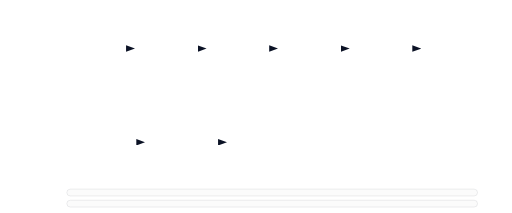
t = 0.00 s
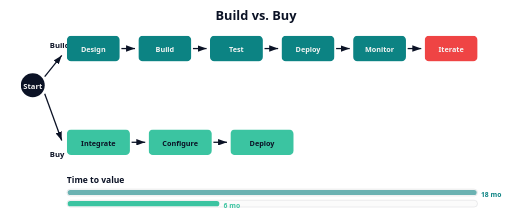
t = 3.40 s
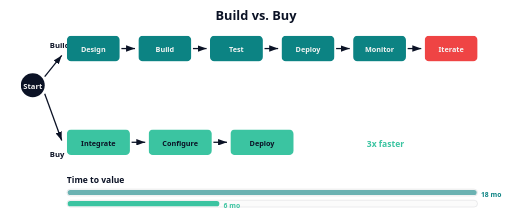
t = 4.00 s
t = 4.60 s: frame unchanged from t = 4.00 s, image omitted
t = 5.20 s: frame unchanged from t = 4.00 s, image omitted
t = 5.80 s: frame unchanged from t = 4.00 s, image omitted

The animated SVG that drew these frames (rendered in a browser with its animation timeline set to each time). Animation: 4 CSS @keyframes rules; one cycle of 5.80 s.

<svg xmlns="http://www.w3.org/2000/svg" viewBox="0 0 600 250" font-family="system-ui, sans-serif">
  <style>
    @keyframes fadeIn {
      from { opacity: 0; }
      to { opacity: 1; }
    }
    @keyframes drawLine {
      from { stroke-dashoffset: 40; }
      to { stroke-dashoffset: 0; }
    }
    @keyframes barGrowBuild {
      from { stroke-dashoffset: 482; }
      to   { stroke-dashoffset: 0; }
    }
    @keyframes barGrowBuy {
      from { stroke-dashoffset: 180; }
      to   { stroke-dashoffset: 0; }
    }

    .title { opacity: 0; animation: fadeIn 0.5s ease-out 0.1s forwards; }
    .fork { opacity: 0; animation: fadeIn 0.4s ease-out 0.3s forwards; }

    /* Build path boxes */
    .build-box { opacity: 0; animation: fadeIn 0.4s ease-out forwards; }
    .b1 { animation-delay: 0.6s; }
    .b2 { animation-delay: 1.0s; }
    .b3 { animation-delay: 1.4s; }
    .b4 { animation-delay: 1.8s; }
    .b5 { animation-delay: 2.2s; }
    .b6 { animation-delay: 2.6s; }

    /* Build arrows */
    .build-arr { stroke-dasharray: 40; stroke-dashoffset: 40; animation: drawLine 0.3s ease-out forwards; }
    .ba1 { animation-delay: 0.9s; }
    .ba2 { animation-delay: 1.3s; }
    .ba3 { animation-delay: 1.7s; }
    .ba4 { animation-delay: 2.1s; }
    .ba5 { animation-delay: 2.5s; }

    /* Buy path boxes */
    .buy-box { opacity: 0; animation: fadeIn 0.4s ease-out forwards; }
    .y1 { animation-delay: 0.6s; }
    .y2 { animation-delay: 0.9s; }
    .y3 { animation-delay: 1.2s; }

    /* Buy arrows */
    .buy-arr { stroke-dasharray: 40; stroke-dashoffset: 40; animation: drawLine 0.3s ease-out forwards; }
    .ya1 { animation-delay: 0.85s; }
    .ya2 { animation-delay: 1.15s; }

    /* Timer bars using stroke-dashoffset */
    .timer-build-bar {
      stroke-dasharray: 482;
      stroke-dashoffset: 482;
      animation: barGrowBuild 2.4s linear 0.6s forwards;
    }
    .timer-buy-bar {
      stroke-dasharray: 180;
      stroke-dashoffset: 180;
      animation: barGrowBuy 0.9s linear 0.6s forwards;
    }

    /* Labels */
    .timer-build-label { opacity: 0; animation: fadeIn 0.4s ease-out 3.0s forwards; }
    .timer-buy-label   { opacity: 0; animation: fadeIn 0.4s ease-out 1.5s forwards; }

    .result-msg { opacity: 0; animation: fadeIn 0.6s ease-out 3.4s forwards; }
  </style>

  <defs>
    <marker id="ah" markerWidth="7" markerHeight="5" refX="7" refY="2.5" orient="auto">
      <path d="M0,0 L7,2.5 L0,5" fill="#0b1225" />
    </marker>
  </defs>

  <!-- Title -->
  <text class="title" x="300" y="24" text-anchor="middle" font-size="15" font-weight="bold" fill="#0b1225">Build vs. Buy</text>

  <!-- Fork point -->
  <g class="fork">
    <circle cx="38" cy="100" r="14" fill="#0b1225" />
    <text x="38" y="104" text-anchor="middle" font-size="9" fill="#f5f5f4" font-weight="600">Start</text>
    <line x1="52" y1="90" x2="72" y2="65" stroke="#0b1225" stroke-width="1.5" marker-end="url(#ah)" />
    <line x1="52" y1="110" x2="72" y2="165" stroke="#0b1225" stroke-width="1.5" marker-end="url(#ah)" />
    <text x="58" y="56" font-size="9" fill="#0b1225" font-weight="700">Build</text>
    <text x="58" y="184" font-size="9" fill="#0b1225" font-weight="700">Buy</text>
  </g>

  <!-- BUILD PATH -->
  <g class="build-box b1">
    <rect x="78" y="42" width="62" height="30" rx="5" fill="#0c8383" />
    <text x="109" y="61" text-anchor="middle" font-size="8.5" fill="#f5f5f4" font-weight="600">Design</text>
  </g>
  <line class="build-arr ba1" x1="142" y1="57" x2="158" y2="57" stroke="#0b1225" stroke-width="1.5" marker-end="url(#ah)" />

  <g class="build-box b2">
    <rect x="162" y="42" width="62" height="30" rx="5" fill="#0c8383" />
    <text x="193" y="61" text-anchor="middle" font-size="8.5" fill="#f5f5f4" font-weight="600">Build</text>
  </g>
  <line class="build-arr ba2" x1="226" y1="57" x2="242" y2="57" stroke="#0b1225" stroke-width="1.5" marker-end="url(#ah)" />

  <g class="build-box b3">
    <rect x="246" y="42" width="62" height="30" rx="5" fill="#0c8383" />
    <text x="277" y="61" text-anchor="middle" font-size="8.5" fill="#f5f5f4" font-weight="600">Test</text>
  </g>
  <line class="build-arr ba3" x1="310" y1="57" x2="326" y2="57" stroke="#0b1225" stroke-width="1.5" marker-end="url(#ah)" />

  <g class="build-box b4">
    <rect x="330" y="42" width="62" height="30" rx="5" fill="#0c8383" />
    <text x="361" y="61" text-anchor="middle" font-size="8.5" fill="#f5f5f4" font-weight="600">Deploy</text>
  </g>
  <line class="build-arr ba4" x1="394" y1="57" x2="410" y2="57" stroke="#0b1225" stroke-width="1.5" marker-end="url(#ah)" />

  <g class="build-box b5">
    <rect x="414" y="42" width="62" height="30" rx="5" fill="#0c8383" />
    <text x="445" y="61" text-anchor="middle" font-size="8.5" fill="#f5f5f4" font-weight="600">Monitor</text>
  </g>
  <line class="build-arr ba5" x1="478" y1="57" x2="494" y2="57" stroke="#0b1225" stroke-width="1.5" marker-end="url(#ah)" />

  <g class="build-box b6">
    <rect x="498" y="42" width="62" height="30" rx="5" fill="#ef4444" />
    <text x="529" y="61" text-anchor="middle" font-size="8.5" fill="#f5f5f4" font-weight="600">Iterate</text>
  </g>

  <!-- BUY PATH -->
  <g class="buy-box y1">
    <rect x="78" y="152" width="74" height="30" rx="5" fill="#3bc4a1" />
    <text x="115" y="171" text-anchor="middle" font-size="8.5" fill="#0b1225" font-weight="600">Integrate</text>
  </g>
  <line class="buy-arr ya1" x1="154" y1="167" x2="170" y2="167" stroke="#0b1225" stroke-width="1.5" marker-end="url(#ah)" />

  <g class="buy-box y2">
    <rect x="174" y="152" width="74" height="30" rx="5" fill="#3bc4a1" />
    <text x="211" y="171" text-anchor="middle" font-size="8.5" fill="#0b1225" font-weight="600">Configure</text>
  </g>
  <line class="buy-arr ya2" x1="250" y1="167" x2="266" y2="167" stroke="#0b1225" stroke-width="1.5" marker-end="url(#ah)" />

  <g class="buy-box y3">
    <rect x="270" y="152" width="74" height="30" rx="5" fill="#3bc4a1" />
    <text x="307" y="171" text-anchor="middle" font-size="8.5" fill="#0b1225" font-weight="600">Deploy</text>
  </g>

  <!-- Timer section -->
  <text class="fork" x="78" y="215" font-size="10" fill="#0b1225" font-weight="600">Time to value</text>

  <!-- Build timer bar (using stroke-dashoffset on a line) -->
  <rect x="78" y="222" width="482" height="8" rx="4" fill="#f5f5f4" stroke="#0b1225" stroke-width="0.3" opacity="0.3" />
  <line class="timer-build-bar" x1="82" y1="226" x2="556" y2="226" stroke="#0c8383" stroke-width="6" stroke-linecap="round" opacity="0.6" />
  <text class="timer-build-label" x="564" y="231" font-size="8" fill="#0c8383" font-weight="700">18 mo</text>

  <!-- Buy timer bar (using stroke-dashoffset on a line) -->
  <rect x="78" y="235" width="482" height="8" rx="4" fill="#f5f5f4" stroke="#0b1225" stroke-width="0.3" opacity="0.3" />
  <line class="timer-buy-bar" x1="82" y1="239" x2="254" y2="239" stroke="#3bc4a1" stroke-width="6" stroke-linecap="round" />
  <text class="timer-buy-label" x="262" y="244" font-size="8" fill="#3bc4a1" font-weight="700">6 mo</text>

  <!-- Result message -->
  <text class="result-msg" x="430" y="172" font-size="10" fill="#3bc4a1" font-weight="700">3x faster</text>
</svg>
